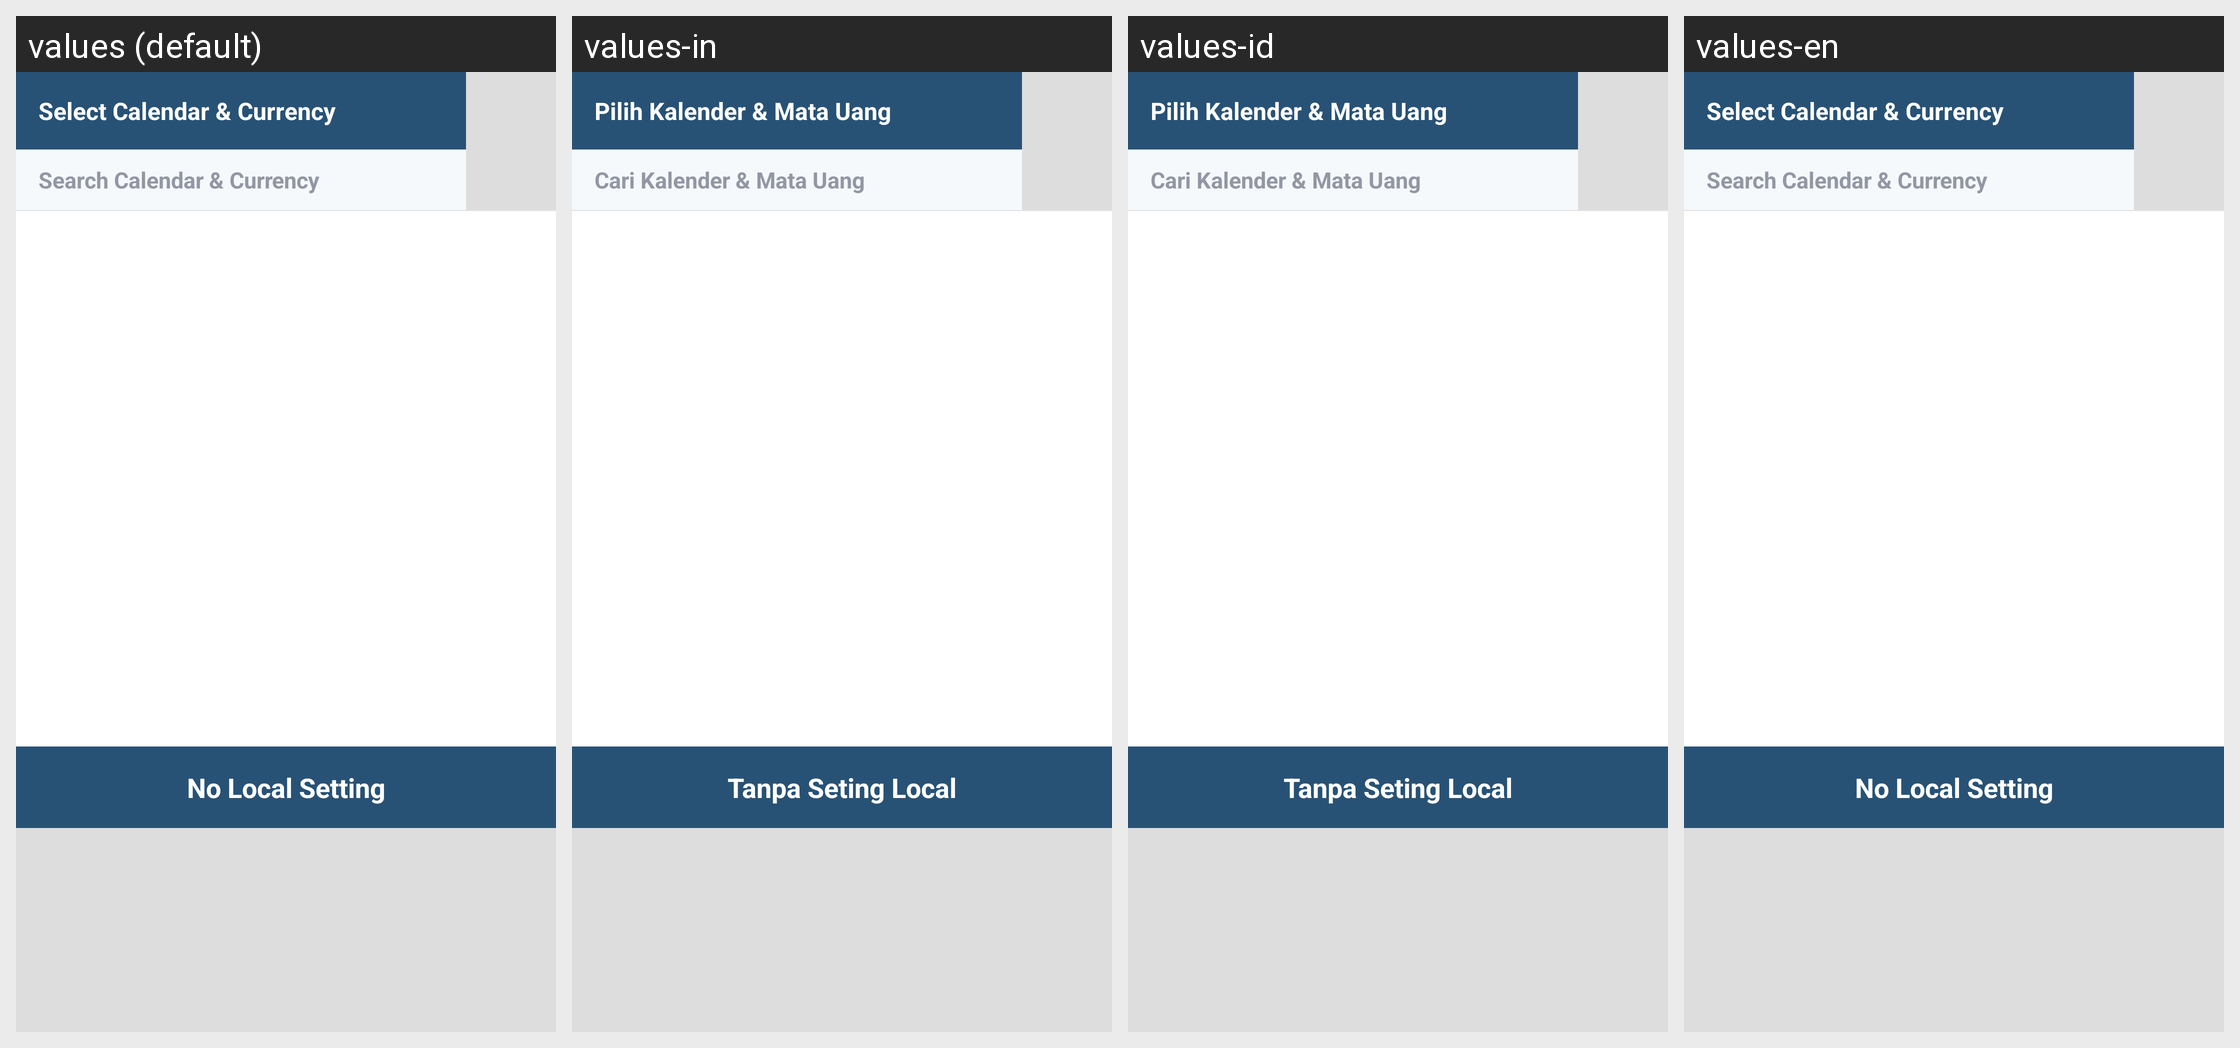

Here is an Android app screen in its default locale and in the app's own translations. Write out the translated-string differences for the strings that appear on this screen.
Android screen res/layout/popup_locale_fragment.xml rendered under 4 locales, left to right: values (default), values-in, values-id, values-en. Device: Nexus 5 (rendered at 1080×1920; each locale shown at half size, 540×960, under a caption strip naming it); theme app_theme.
Strings drawn on this screen, with the default value and each locale's value (text and hints the layout hard-codes, and strings that could not be matched under every locale, appear in the picture but are not listed):

select_locale
  values: Select Calendar & Currency
  values-in: Pilih Kalender & Mata Uang
  values-id: Pilih Kalender & Mata Uang
  values-en: Select Calendar & Currency

search_locale
  values: Search Calendar & Currency
  values-in: Cari Kalender & Mata Uang
  values-id: Cari Kalender & Mata Uang
  values-en: Search Calendar & Currency

no_locale
  values: No Local Setting
  values-in: Tanpa Seting Local
  values-id: Tanpa Seting Local
  values-en: No Local Setting
